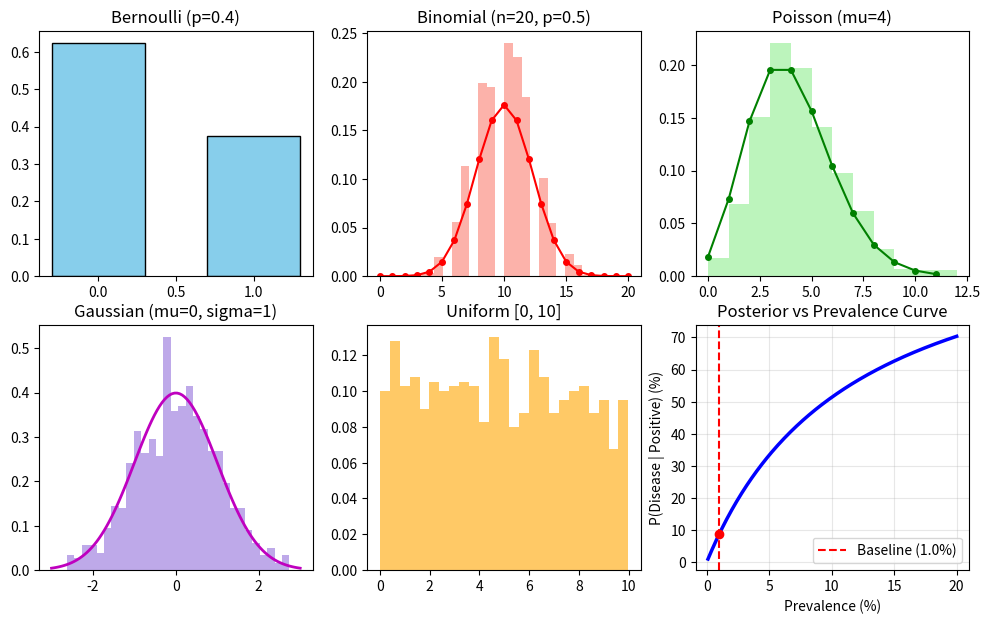

Write Python code to recreate this figure. (Note: this script raises an exception after producing the figure.)
"""Experiment 03: Probability Distributions and Bayes’ Theorem.
Tasks:
1. Generate and plot Bernoulli, Binomial, Poisson, Uniform and Gaussian samples with SciPy; compare with PDFs/PMFs.
2. Compute P(Disease | Positive) using Bayes’ theorem.
3. Simulate 100,000 patients and verify result empirically.
4. Plot how posterior changes as prevalence varies from 0.1% to 20%.
"""
from pathlib import Path
import numpy as np
import scipy.stats as stats
import matplotlib
matplotlib.use('Agg')
import matplotlib.pyplot as plt

np.random.seed(42)

print("=== Experiment 03: Probability Distributions & Bayes' Theorem ===")

# 2. Bayes' theorem theoretical calculation
prev = 0.01      # P(Disease)
sens = 0.95      # P(+ | Disease)
spec = 0.90      # P(- | No Disease) -> P(+ | No Disease) = 0.10
p_pos_given_no_d = 1.0 - spec

p_pos = (sens * prev) + (p_pos_given_no_d * (1.0 - prev))
p_disease_given_pos = (sens * prev) / p_pos
print(f"Bayes Theorem: P(Disease | Positive) = {p_disease_given_pos:.4f} ({p_disease_given_pos*100:.2f}%)")

# 3. Monte Carlo simulation with 100,000 patients
N = 100_000
has_disease = np.random.rand(N) < prev
test_pos = np.zeros(N, dtype=bool)

# Sens for diseased, (1-spec) for healthy
test_pos[has_disease] = np.random.rand(np.sum(has_disease)) < sens
test_pos[~has_disease] = np.random.rand(np.sum(~has_disease)) < p_pos_given_no_d

empirical_pos_prob = np.sum(has_disease & test_pos) / np.sum(test_pos)
print(f"Empirical Simulation (N={N}): P(Disease | Positive) = {empirical_pos_prob:.4f} ({empirical_pos_prob*100:.2f}%)")
print(f"Absolute discrepancy: {abs(p_disease_given_pos - empirical_pos_prob):.6f}")

# 4. Posterior vs Prevalence sweep
prevalences = np.linspace(0.001, 0.20, 200)
posteriors = [(sens * p) / ((sens * p) + (p_pos_given_no_d * (1.0 - p))) for p in prevalences]

# 1. Samples from distributions
fig, axes = plt.subplots(2, 3, figsize=(12, 7))

# Bernoulli
bern_samples = stats.bernoulli.rvs(p=0.4, size=1000)
axes[0, 0].hist(bern_samples, bins=[-0.5, 0.5, 1.5], rwidth=0.6, density=True, color='skyblue', edgecolor='black')
axes[0, 0].set_title('Bernoulli (p=0.4)')

# Binomial
binom_samples = stats.binom.rvs(n=20, p=0.5, size=1000)
x_b = np.arange(0, 21)
axes[0, 1].hist(binom_samples, bins=20, density=True, alpha=0.6, color='salmon')
axes[0, 1].plot(x_b, stats.binom.pmf(x_b, 20, 0.5), 'ro-', ms=4)
axes[0, 1].set_title('Binomial (n=20, p=0.5)')

# Poisson
pois_samples = stats.poisson.rvs(mu=4, size=1000)
x_p = np.arange(0, 12)
axes[0, 2].hist(pois_samples, bins=12, density=True, alpha=0.6, color='lightgreen')
axes[0, 2].plot(x_p, stats.poisson.pmf(x_p, 4), 'go-', ms=4)
axes[0, 2].set_title('Poisson (mu=4)')

# Uniform & Gaussian
norm_samples = stats.norm.rvs(loc=0, scale=1, size=1000)
x_g = np.linspace(-3, 3, 100)
axes[1, 0].hist(norm_samples, bins=30, density=True, alpha=0.6, color='mediumpurple')
axes[1, 0].plot(x_g, stats.norm.pdf(x_g, 0, 1), 'm-', lw=2)
axes[1, 0].set_title('Gaussian (mu=0, sigma=1)')

# Uniform
unif_samples = stats.uniform.rvs(loc=0, scale=10, size=1000)
axes[1, 1].hist(unif_samples, bins=25, density=True, alpha=0.6, color='orange')
axes[1, 1].set_title('Uniform [0, 10]')

# Posterior vs prevalence
axes[1, 2].plot(prevalences * 100, np.array(posteriors) * 100, 'b-', lw=2.5)
axes[1, 2].axvline(prev * 100, color='r', linestyle='--', label=f'Baseline ({prev*100}%)')
axes[1, 2].scatter([prev*100], [p_disease_given_pos*100], color='red', zorder=5)
axes[1, 2].set_xlabel('Prevalence (%)')
axes[1, 2].set_ylabel('P(Disease | Positive) (%)')
axes[1, 2].set_title('Posterior vs Prevalence Curve')
axes[1, 2].legend()
axes[1, 2].grid(True, alpha=0.3)

out_dir = Path(__file__).resolve().parent.parent / "outputs" / "plots"
out_dir.mkdir(parents=True, exist_ok=True)
plot_path = out_dir / "exp03_plot.png"
plt.tight_layout()
plt.savefig(plot_path, dpi=120, bbox_inches='tight')
plt.close()
print(f"Saved: {plot_path.name}")
